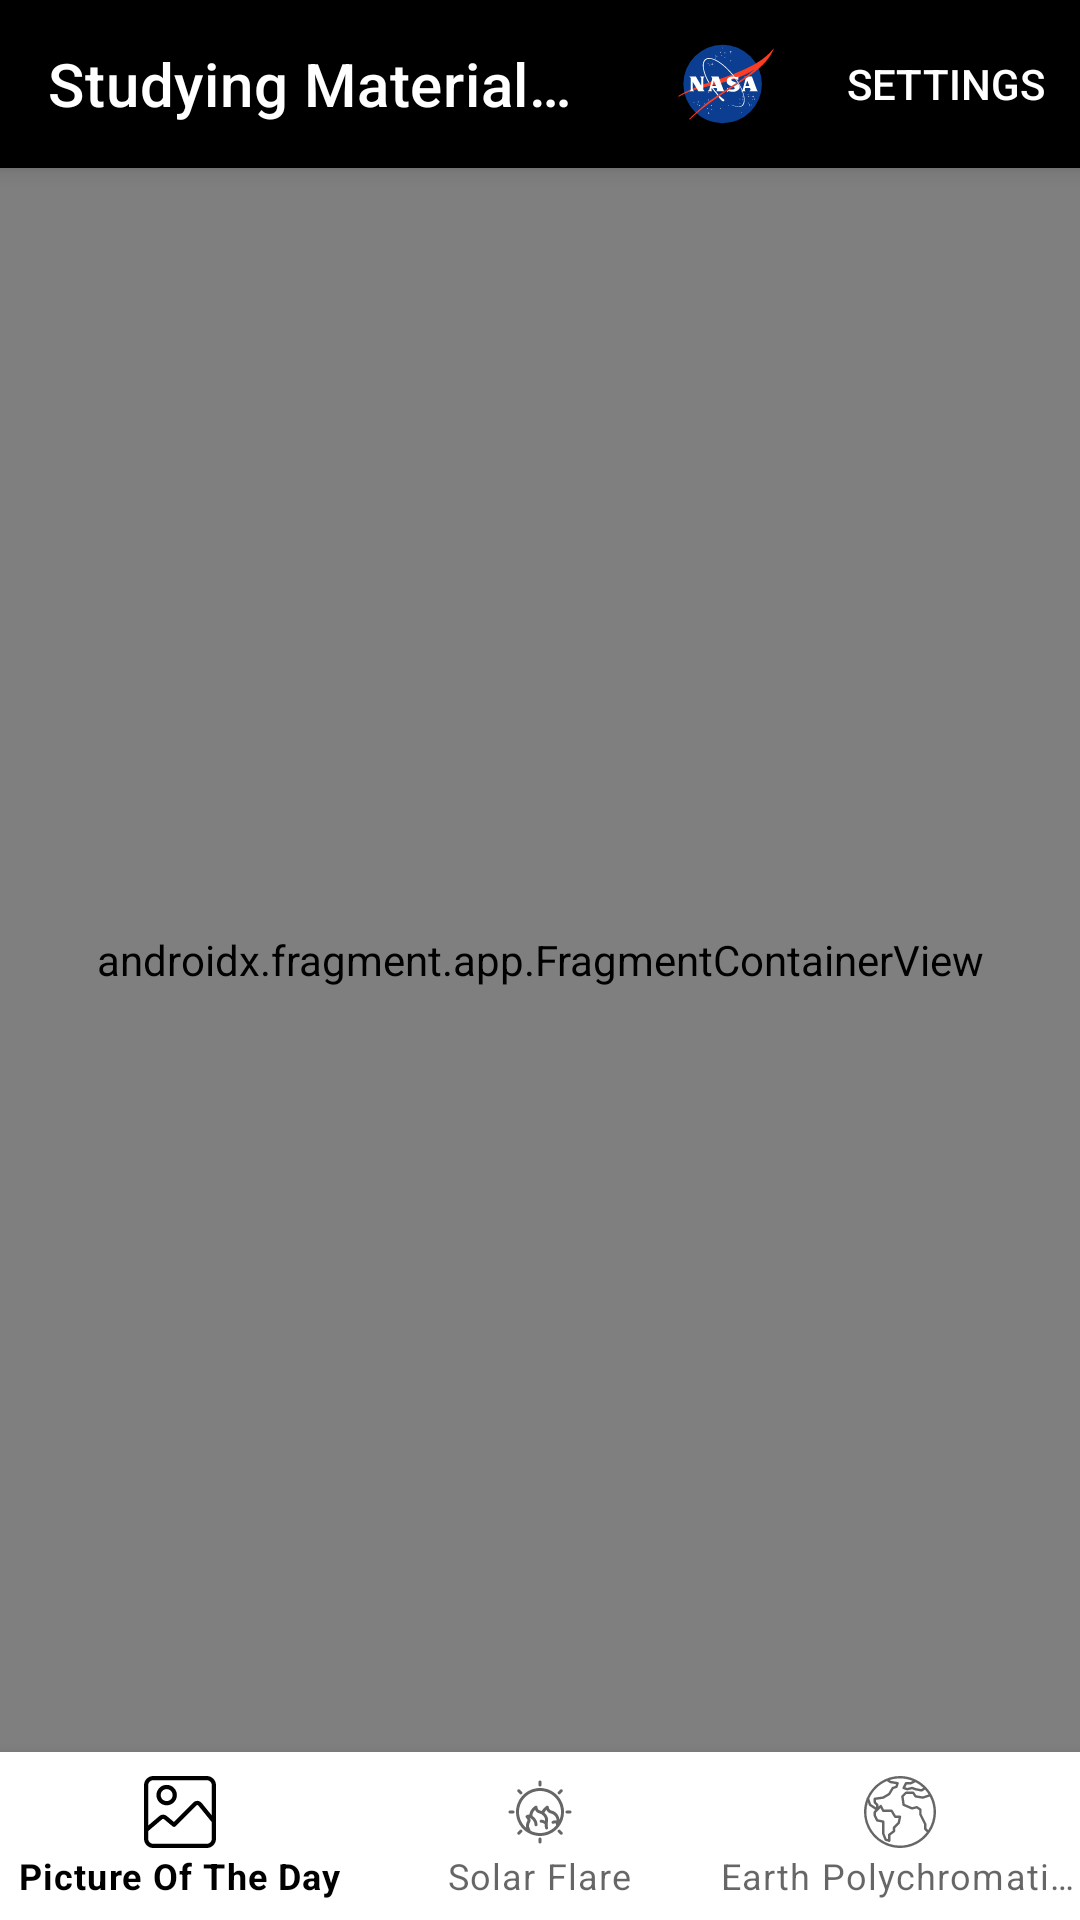

The Android layout XML behind this screen, and the referenced resources:
<!-- AndroidManifest.xml: application theme Theme.StudyingMaterialDesign -->
<!-- res/layout/fragment_main.xml -->
<?xml version="1.0" encoding="utf-8"?>
<androidx.coordinatorlayout.widget.CoordinatorLayout xmlns:android="http://schemas.android.com/apk/res/android"
    xmlns:app="http://schemas.android.com/apk/res-auto"
    android:layout_width="match_parent"
    android:layout_height="match_parent">

    <com.google.android.material.appbar.AppBarLayout
        android:layout_width="match_parent"
        android:layout_height="wrap_content">

        <androidx.appcompat.widget.Toolbar
            android:id="@+id/toolbar"
            android:layout_width="match_parent"
            android:layout_height="?attr/actionBarSize"
            app:menu="@menu/fragment_main_options_menu"
            app:title="@string/app_name" />
    </com.google.android.material.appbar.AppBarLayout>

    <androidx.constraintlayout.widget.ConstraintLayout
        android:layout_width="match_parent"
        android:layout_height="match_parent"
        app:layout_behavior="@string/appbar_scrolling_view_behavior">

        <androidx.fragment.app.FragmentContainerView
            android:id="@+id/fragments_container"
            android:name="androidx.navigation.fragment.NavHostFragment"
            android:layout_width="match_parent"
            android:layout_height="@dimen/match_constraints"
            app:layout_constraintBottom_toTopOf="@id/navigation_view"
            app:layout_constraintEnd_toEndOf="parent"
            app:layout_constraintStart_toStartOf="parent"
            app:layout_constraintTop_toTopOf="parent"
            app:navGraph="@navigation/bottom_menu_navigation" />

        <com.google.android.material.bottomnavigation.BottomNavigationView
            android:id="@+id/navigation_view"
            android:layout_width="@dimen/match_constraints"
            android:layout_height="wrap_content"
            app:layout_constraintBottom_toBottomOf="parent"
            app:layout_constraintEnd_toEndOf="parent"
            app:layout_constraintHorizontal_bias="0.0"
            app:layout_constraintStart_toStartOf="parent"
            app:layout_constraintTop_toBottomOf="@id/fragments_container"
            app:menu="@menu/bottom_navigation_menu" />
    </androidx.constraintlayout.widget.ConstraintLayout>
</androidx.coordinatorlayout.widget.CoordinatorLayout>
<!-- resources referenced by this layout -->
<resources>
  <dimen name="match_constraints">0dp</dimen>
  <string name="app_name">Studying Material Design</string>
  <style name="Theme.StudyingMaterialDesign" parent="Theme.MaterialComponents.DayNight.NoActionBar">
          
          <item name="colorPrimaryDark">@color/black</item>
          <item name="colorPrimary">@color/black</item>
          <item name="colorPrimaryVariant">@color/purple_700</item>
          <item name="android:textColorPrimary">@color/white</item>
          <item name="colorOnPrimary">@color/white</item>
          
          <item name="colorSecondary">@color/teal_200</item>
          <item name="colorSecondaryVariant">@color/teal_700</item>
          <item name="colorOnSecondary">@color/black</item>
          
          <item name="android:statusBarColor" tools:targetApi="l">@color/black</item>
          
      </style>
  <!-- not gathered from this repository: default colours our renderer supplied (Android Studio template values) -->
  <color name="purple_700">#FF3700B3</color>
  <color name="teal_200">#FF03DAC5</color>
  <color name="teal_700">#FF018786</color>
  <color name="black">#FF000000</color>
  <color name="white">#FFFFFFFF</color>
</resources>
